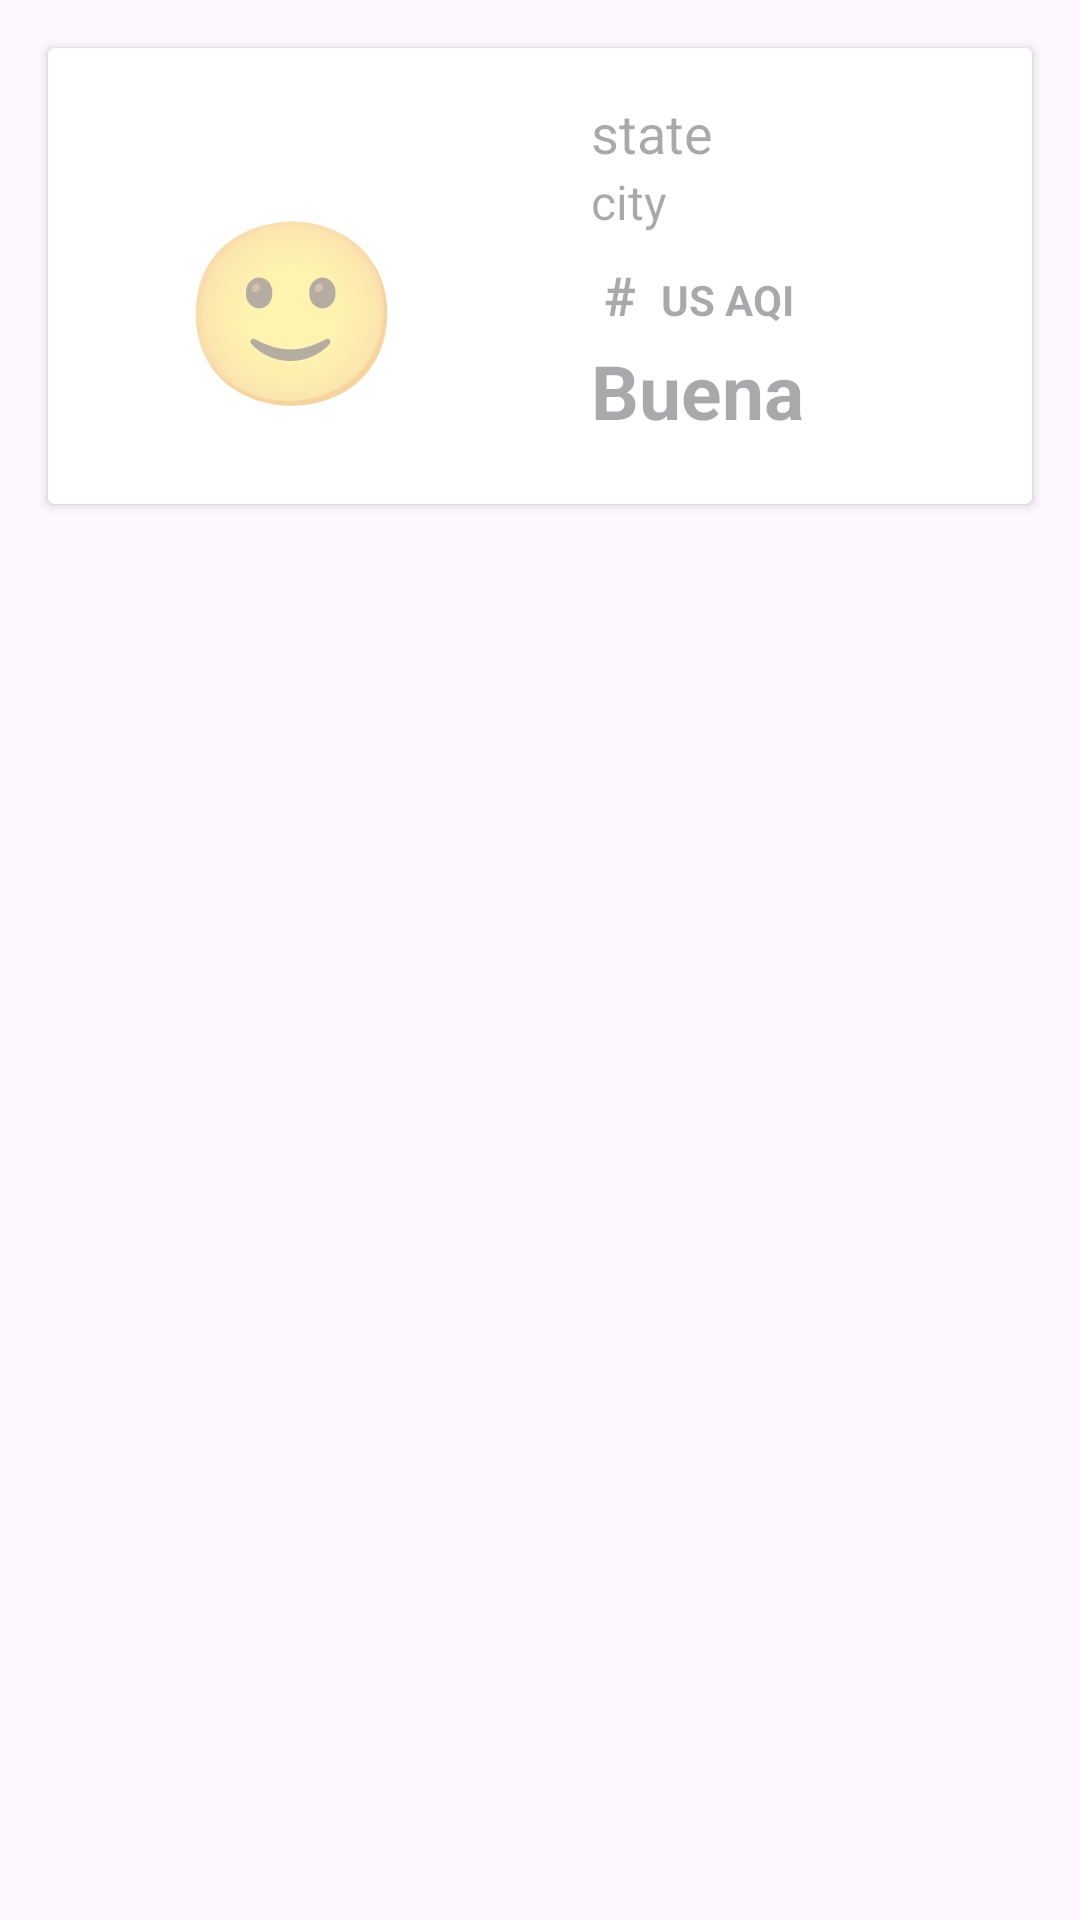

Produce the Android XML layout that renders to this screen, including the resource entries it uses.
<!-- AndroidManifest.xml: application theme Theme.PASProject -->
<!-- res/layout/fragment_air_quality.xml -->
<?xml version="1.0" encoding="utf-8"?>
<RelativeLayout xmlns:android="http://schemas.android.com/apk/res/android"
    xmlns:tools="http://schemas.android.com/tools"
    android:layout_width="match_parent"
    android:layout_height="match_parent">

    <androidx.cardview.widget.CardView
        android:id="@+id/AirQualityCard"
        android:layout_width="match_parent"
        android:layout_height="wrap_content"
        android:layout_margin="16dp"
        android:elevation="4dp">

        <LinearLayout
            android:layout_width="match_parent"
            android:layout_height="wrap_content"
            android:orientation="horizontal">

            <LinearLayout
                android:layout_width="0dp"
                android:layout_height="wrap_content"
                android:layout_margin="16dp"
                android:layout_weight="1"
                android:orientation="vertical">

                <TextView
                    android:textColor="@color/white"
                    android:layout_width="match_parent"
                    android:layout_height="20sp"
                    android:text="Calidad del aire"
                    android:textSize="16sp"
                    tools:ignore="HardcodedText" />

                <TextView
                    android:id="@+id/emoji"
                    android:layout_width="match_parent"
                    android:layout_height="100sp"
                    android:alpha="50"
                    android:gravity="center|center_vertical"
                    android:hint="🙂"
                    android:textSize="60sp"
                    tools:ignore="HardcodedText" />

            </LinearLayout>


            <View
                android:layout_width="2dp"
                android:layout_height="match_parent"
                android:layout_marginTop="16dp"
                android:layout_marginBottom="16dp"
                android:background="#FFFFFF" />

            <LinearLayout
                android:layout_width="0dp"
                android:layout_height="match_parent"
                android:layout_margin="16dp"
                android:layout_weight="1"
                android:orientation="vertical">

                <TextView
                    android:textColor="@color/white"
                    android:id="@+id/state"
                    android:layout_width="match_parent"
                    android:layout_height="wrap_content"
                    android:hint="state"
                    android:textSize="18sp" />

                <TextView
                    android:textColor="@color/white"
                    android:id="@+id/city"
                    android:layout_width="match_parent"
                    android:layout_height="wrap_content"
                    android:hint="city"
                    android:textSize="16sp" />

                <LinearLayout
                    android:layout_width="match_parent"
                    android:layout_height="wrap_content"
                    android:layout_marginTop="8dp"
                    android:orientation="horizontal">

                    <TextView
                        android:textColor="@color/white"
                        android:id="@+id/number"
                        android:layout_width="wrap_content"
                        android:layout_height="wrap_content"
                        android:hint=" # "
                        android:gravity="bottom"
                        android:textStyle="bold"
                        android:textSize="18sp" />

                    <TextView
                        android:textColor="@color/white"
                        android:layout_width="wrap_content"
                        android:layout_height="wrap_content"
                        android:hint="US AQI"
                        android:layout_marginLeft="4sp"
                        android:gravity="bottom"
                        android:textStyle="bold"
                        android:textSize="14sp" />
                </LinearLayout>

                <TextView
                    android:textColor="@color/white"
                    android:id="@+id/quality"
                    android:layout_width="match_parent"
                    android:layout_height="40sp"
                    android:gravity="center_vertical"
                    android:hint="Buena"
                    android:textSize="25sp"
                    android:textStyle="bold" />
                
            </LinearLayout>
        </LinearLayout>
    </androidx.cardview.widget.CardView>
</RelativeLayout>
<!-- resources referenced by this layout -->
<resources>
  <color name="white">#FFFFFFFF</color>
  <style name="Theme.PASProject" parent="Base.Theme.PASProject" />
  <style name="Base.Theme.PASProject" parent="Theme.Material3.DayNight.NoActionBar">
          
          
          <item name="colorPrimary">@color/material_dynamic_primary40</item>
      </style>
</resources>
